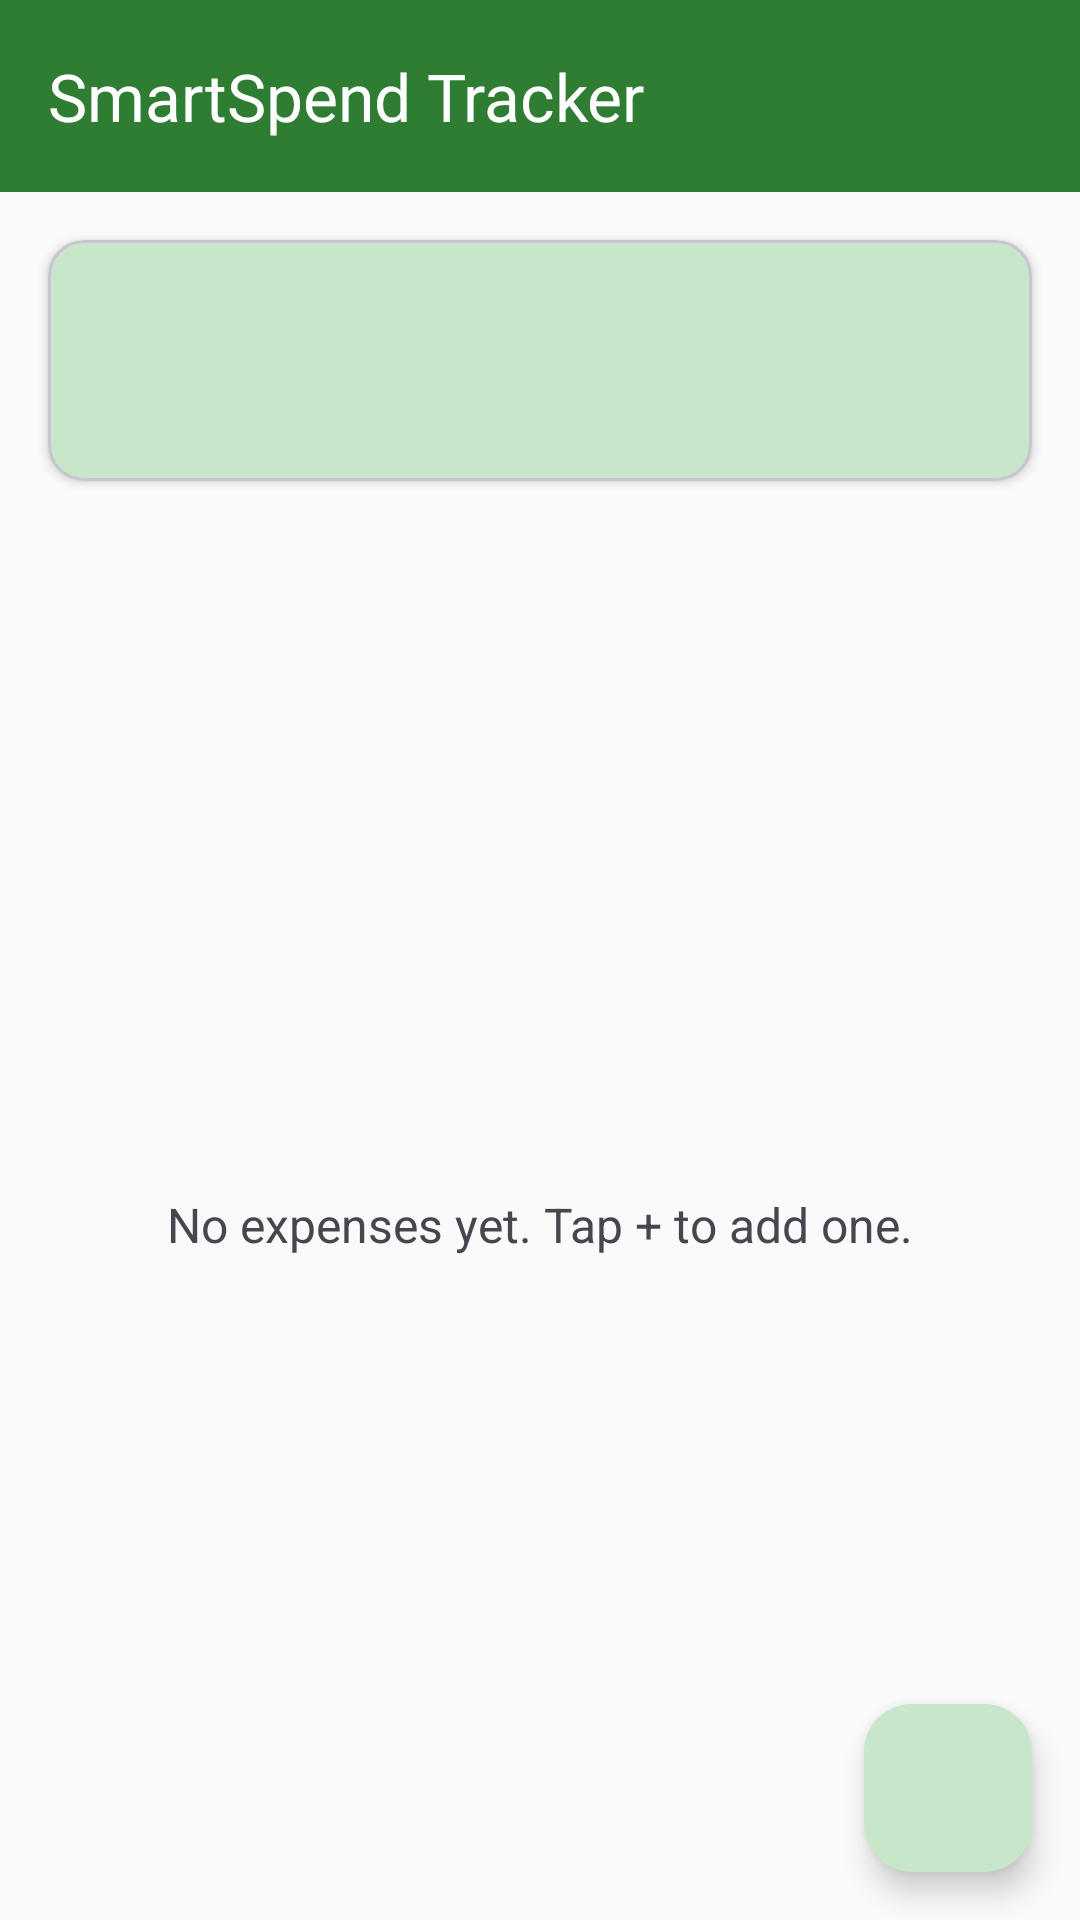

Reconstruct the res/layout file that produces this screen, plus the resources it refers to.
<!-- AndroidManifest.xml: application theme Theme.ExpenseTracker -->
<!-- res/layout/activity_main.xml -->
<?xml version="1.0" encoding="utf-8"?>
<androidx.coordinatorlayout.widget.CoordinatorLayout xmlns:android="http://schemas.android.com/apk/res/android"
    xmlns:app="http://schemas.android.com/apk/res-auto"
    xmlns:tools="http://schemas.android.com/tools"
    android:id="@+id/main"
    android:layout_width="match_parent"
    android:layout_height="match_parent"
    android:background="?attr/colorSurface"
    tools:context=".MainActivity">

    <com.google.android.material.appbar.AppBarLayout
        android:layout_width="match_parent"
        android:layout_height="wrap_content">

        <com.google.android.material.appbar.MaterialToolbar
            android:id="@+id/toolbar"
            android:layout_width="match_parent"
            android:layout_height="?attr/actionBarSize"
            android:background="?attr/colorPrimary"
            app:title="@string/app_name"
            app:titleTextColor="?attr/colorOnPrimary" />
    </com.google.android.material.appbar.AppBarLayout>

    <LinearLayout
        android:layout_width="match_parent"
        android:layout_height="match_parent"
        android:orientation="vertical"
        app:layout_behavior="@string/appbar_scrolling_view_behavior">

        <com.google.android.material.card.MaterialCardView
            android:layout_width="match_parent"
            android:layout_height="wrap_content"
            android:layout_margin="@dimen/spacing_medium"
            app:cardBackgroundColor="?attr/colorPrimaryContainer"
            app:cardCornerRadius="@dimen/card_corner_radius"
            app:cardElevation="@dimen/card_elevation">

            <TextView
                android:id="@+id/totalAmountText"
                android:layout_width="match_parent"
                android:layout_height="wrap_content"
                android:padding="@dimen/spacing_large"
                android:textAlignment="center"
                android:textColor="?attr/colorOnPrimaryContainer"
                android:textSize="24sp"
                android:textStyle="bold"
                tools:text="Total: $0.00" />
        </com.google.android.material.card.MaterialCardView>

        <FrameLayout
            android:layout_width="match_parent"
            android:layout_height="0dp"
            android:layout_weight="1">

            <androidx.recyclerview.widget.RecyclerView
                android:id="@+id/recyclerView"
                android:layout_width="match_parent"
                android:layout_height="match_parent"
                android:clipToPadding="false"
                android:paddingHorizontal="@dimen/spacing_medium"
                android:paddingBottom="80dp"
                app:layoutManager="androidx.recyclerview.widget.LinearLayoutManager"
                tools:listitem="@layout/item_expense" />

            <TextView
                android:id="@+id/emptyStateText"
                android:layout_width="wrap_content"
                android:layout_height="wrap_content"
                android:layout_gravity="center"
                android:text="@string/no_expenses"
                android:textColor="?attr/colorOnSurfaceVariant"
                android:textSize="16sp" />
        </FrameLayout>

    </LinearLayout>

    <com.google.android.material.floatingactionbutton.FloatingActionButton
        android:id="@+id/fab"
        android:layout_width="wrap_content"
        android:layout_height="wrap_content"
        android:layout_gravity="bottom|end"
        android:layout_margin="@dimen/fab_margin"
        android:contentDescription="@string/dialog_add_title"
        app:srcCompat="@drawable/ic_add" />

</androidx.coordinatorlayout.widget.CoordinatorLayout>
<!-- res/layout/item_expense.xml (included above) -->
<?xml version="1.0" encoding="utf-8"?>
<com.google.android.material.card.MaterialCardView xmlns:android="http://schemas.android.com/apk/res/android"
    xmlns:app="http://schemas.android.com/apk/res-auto"
    xmlns:tools="http://schemas.android.com/tools"
    android:layout_width="match_parent"
    android:layout_height="wrap_content"
    android:layout_marginBottom="@dimen/item_spacing"
    app:cardBackgroundColor="?attr/colorSurface"
    app:cardCornerRadius="@dimen/card_corner_radius"
    app:cardElevation="@dimen/card_elevation">

    <androidx.constraintlayout.widget.ConstraintLayout
        android:layout_width="match_parent"
        android:layout_height="wrap_content"
        android:padding="@dimen/spacing_medium">

        <TextView
            android:id="@+id/nameText"
            android:layout_width="0dp"
            android:layout_height="wrap_content"
            android:layout_marginEnd="@dimen/spacing_medium"
            android:textColor="?attr/colorOnSurface"
            android:textSize="18sp"
            android:textStyle="bold"
            app:layout_constraintEnd_toStartOf="@+id/amountText"
            app:layout_constraintStart_toStartOf="parent"
            app:layout_constraintTop_toTopOf="parent"
            tools:text="Groceries" />

        <com.google.android.material.chip.Chip
            android:id="@+id/categoryChip"
            style="@style/Widget.Material3.Chip.Assist"
            android:layout_width="wrap_content"
            android:layout_height="wrap_content"
            android:layout_marginTop="4dp"
            android:textSize="12sp"
            app:layout_constraintStart_toStartOf="parent"
            app:layout_constraintTop_toBottomOf="@+id/nameText"
            tools:text="Food" />

        <TextView
            android:id="@+id/amountText"
            android:layout_width="wrap_content"
            android:layout_height="wrap_content"
            android:layout_marginEnd="@dimen/spacing_medium"
            android:textColor="?attr/colorPrimary"
            android:textSize="18sp"
            android:textStyle="bold"
            app:layout_constraintEnd_toStartOf="@+id/editButton"
            app:layout_constraintTop_toTopOf="parent"
            tools:text="$50.00" />

        <TextView
            android:id="@+id/dateText"
            android:layout_width="wrap_content"
            android:layout_height="wrap_content"
            android:layout_marginTop="8dp"
            android:textColor="?attr/colorOnSurfaceVariant"
            android:textSize="14sp"
            app:layout_constraintEnd_toEndOf="@+id/amountText"
            app:layout_constraintTop_toBottomOf="@+id/amountText"
            tools:text="2024-03-15" />

        <ImageButton
            android:id="@+id/editButton"
            android:layout_width="32dp"
            android:layout_height="32dp"
            android:layout_marginEnd="8dp"
            android:background="?attr/selectableItemBackgroundBorderless"
            android:contentDescription="@string/dialog_edit_title"
            android:src="@drawable/ic_edit"
            app:layout_constraintBottom_toBottomOf="@+id/nameText"
            app:layout_constraintEnd_toStartOf="@+id/deleteButton"
            app:layout_constraintTop_toTopOf="@+id/nameText"
            app:tint="?attr/colorSecondary" />

        <ImageButton
            android:id="@+id/deleteButton"
            android:layout_width="32dp"
            android:layout_height="32dp"
            android:background="?attr/selectableItemBackgroundBorderless"
            android:contentDescription="@string/action_delete"
            android:src="@drawable/ic_delete"
            app:layout_constraintBottom_toBottomOf="@+id/nameText"
            app:layout_constraintEnd_toEndOf="parent"
            app:layout_constraintTop_toTopOf="@+id/nameText"
            app:tint="?attr/colorError" />

    </androidx.constraintlayout.widget.ConstraintLayout>

</com.google.android.material.card.MaterialCardView>
<!-- resources referenced by this layout -->
<resources>
  <dimen name="card_corner_radius">12dp</dimen>
  <dimen name="card_elevation">2dp</dimen>
  <dimen name="fab_margin">16dp</dimen>
  <dimen name="item_spacing">8dp</dimen>
  <dimen name="spacing_large">24dp</dimen>
  <dimen name="spacing_medium">16dp</dimen>
  <string name="action_delete">Delete</string>
  <string name="app_name">SmartSpend Tracker</string>
  <string name="dialog_add_title">Add Expense</string>
  <string name="dialog_edit_title">Edit Expense</string>
  <string name="no_expenses">No expenses yet. Tap + to add one.</string>
  <style name="Theme.ExpenseTracker" parent="Theme.Material3.DayNight.NoActionBar">
          
          <item name="colorPrimary">@color/primary</item>
          <item name="colorOnPrimary">@color/on_primary</item>
          <item name="colorPrimaryContainer">@color/primary_container</item>
          <item name="colorOnPrimaryContainer">@color/on_primary_container</item>
          
          <item name="colorSecondary">@color/secondary</item>
          <item name="colorOnSecondary">@color/on_secondary</item>
          
          <item name="colorSurface">@color/surface</item>
          <item name="colorOnSurface">@color/on_surface</item>
          <item name="colorSurfaceVariant">@color/surface_variant</item>
          <item name="colorOnSurfaceVariant">@color/on_surface_variant</item>
          <item name="colorError">@color/error</item>
          <item name="colorOnError">@color/on_error</item>
      </style>
  <color name="primary">#2E7D32</color>
  <color name="on_primary">#FFFFFF</color>
  <color name="primary_container">#C8E6C9</color>
  <color name="on_primary_container">#002106</color>
  <color name="secondary">#00838F</color>
  <color name="on_secondary">#FFFFFF</color>
  <color name="surface">#FAFAFA</color>
  <color name="on_surface">#212121</color>
  <color name="surface_variant">#E3E2E6</color>
  <color name="on_surface_variant">#44474E</color>
  <color name="error">#B00020</color>
  <color name="on_error">#FFFFFF</color>
</resources>
